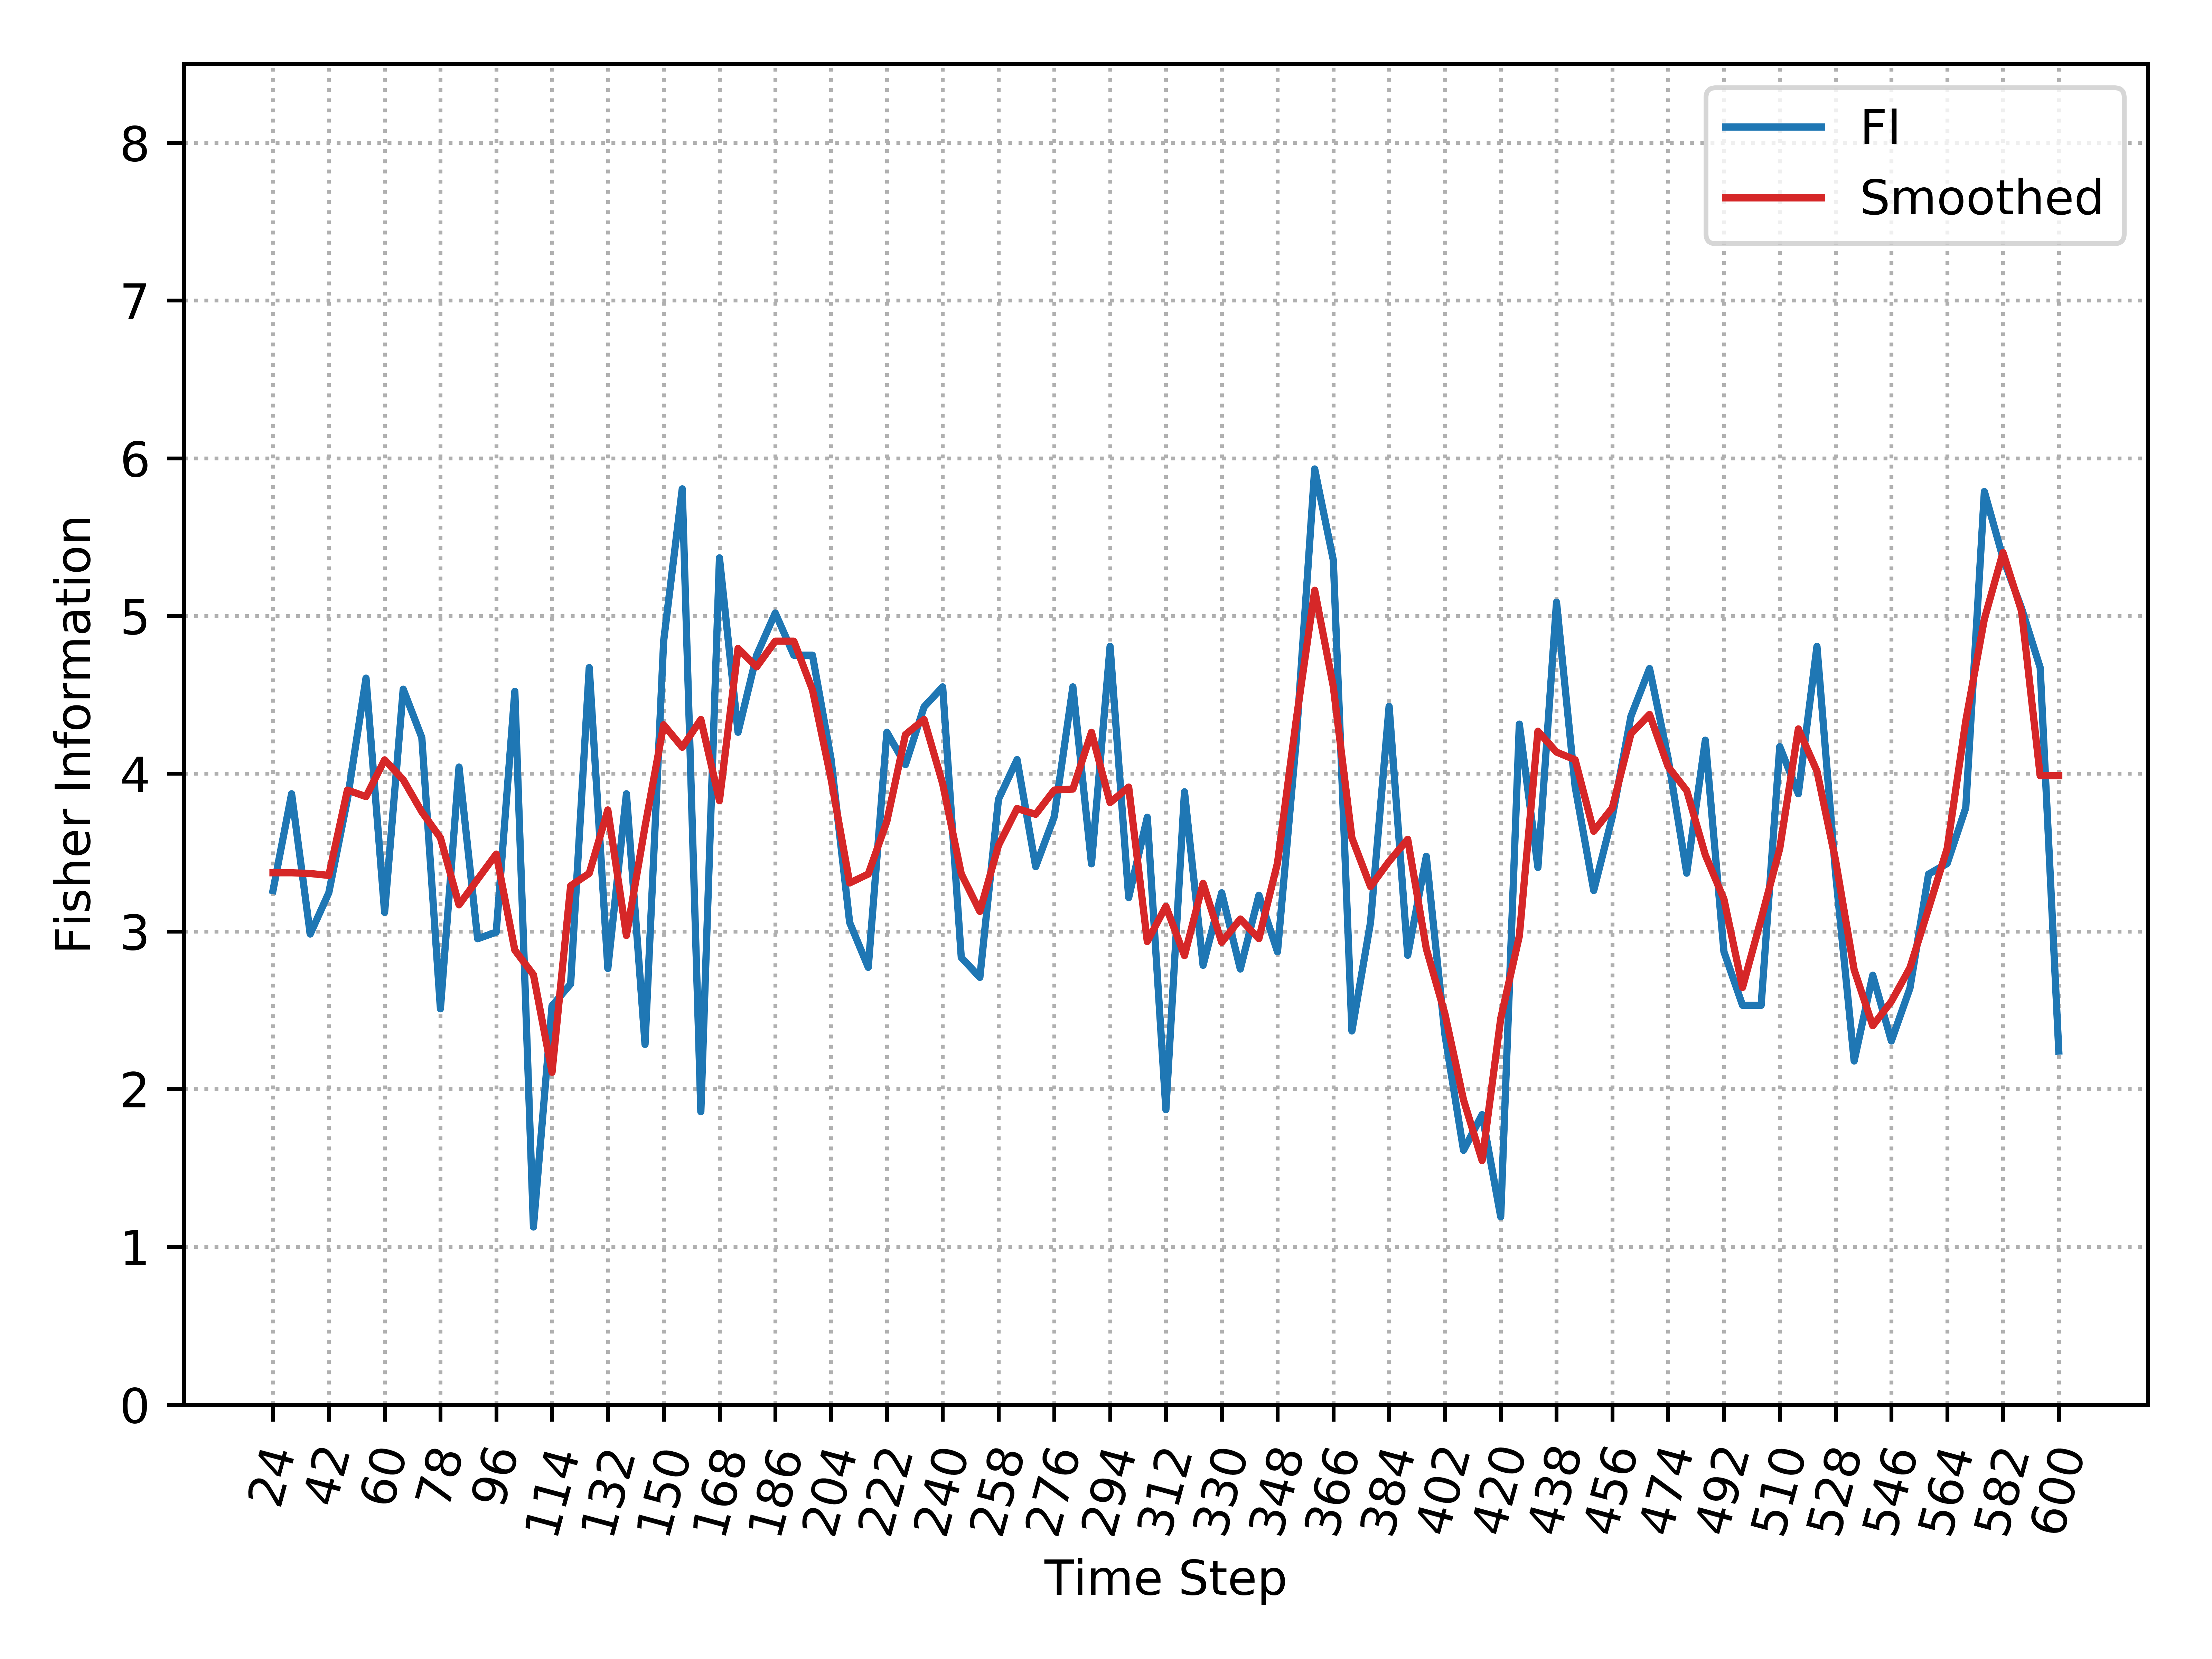

Data behind this chart, as committed beside it:
, Time_Step, FI, Smooth_FI
0, 24, 3.259, 3.372
1, 30, 3.873, 3.372
2, 36, 2.983, 3.367
3, 42, 3.245, 3.355
4, 48, 3.837, 3.896
5, 54, 4.606, 3.855
6, 60, 3.12, 4.087
7, 66, 4.536, 3.962
8, 72, 4.229, 3.758
9, 78, 2.509, 3.593
10, 84, 4.042, 3.168
11, 90, 2.953, 3.33
12, 96, 2.995, 3.49
13, 102, 4.522, 2.881
14, 108, 1.126, 2.725
15, 114, 2.528, 2.107
16, 120, 2.667, 3.289
17, 126, 4.673, 3.368
18, 132, 2.765, 3.77
19, 138, 3.873, 2.974
20, 144, 2.284, 3.666
21, 150, 4.841, 4.31
22, 156, 5.806, 4.168
23, 162, 1.856, 4.343
24, 168, 5.368, 3.829
25, 174, 4.263, 4.794
26, 180, 4.751, 4.677
27, 186, 5.019, 4.84
28, 192, 4.751, 4.84
29, 198, 4.751, 4.532
30, 204, 4.092, 3.967
31, 210, 3.056, 3.307
32, 216, 2.772, 3.364
33, 222, 4.263, 3.697
34, 228, 4.058, 4.248
35, 234, 4.423, 4.344
36, 240, 4.551, 3.936
37, 246, 2.835, 3.365
38, 252, 2.708, 3.127
39, 258, 3.837, 3.545
40, 264, 4.089, 3.779
41, 270, 3.411, 3.742
42, 276, 3.728, 3.896
43, 282, 4.551, 3.902
44, 288, 3.429, 4.262
45, 294, 4.807, 3.817
46, 300, 3.214, 3.915
47, 306, 3.724, 2.936
48, 312, 1.869, 3.159
49, 318, 3.885, 2.846
50, 324, 2.785, 3.305
51, 330, 3.245, 2.93
52, 336, 2.761, 3.079
53, 342, 3.229, 2.954
54, 348, 2.871, 3.434
55, 354, 4.202, 4.335
56, 360, 5.932, 5.163
57, 366, 5.354, 4.552
58, 372, 2.369, 3.593
59, 378, 3.056, 3.284
... 37 more rows
